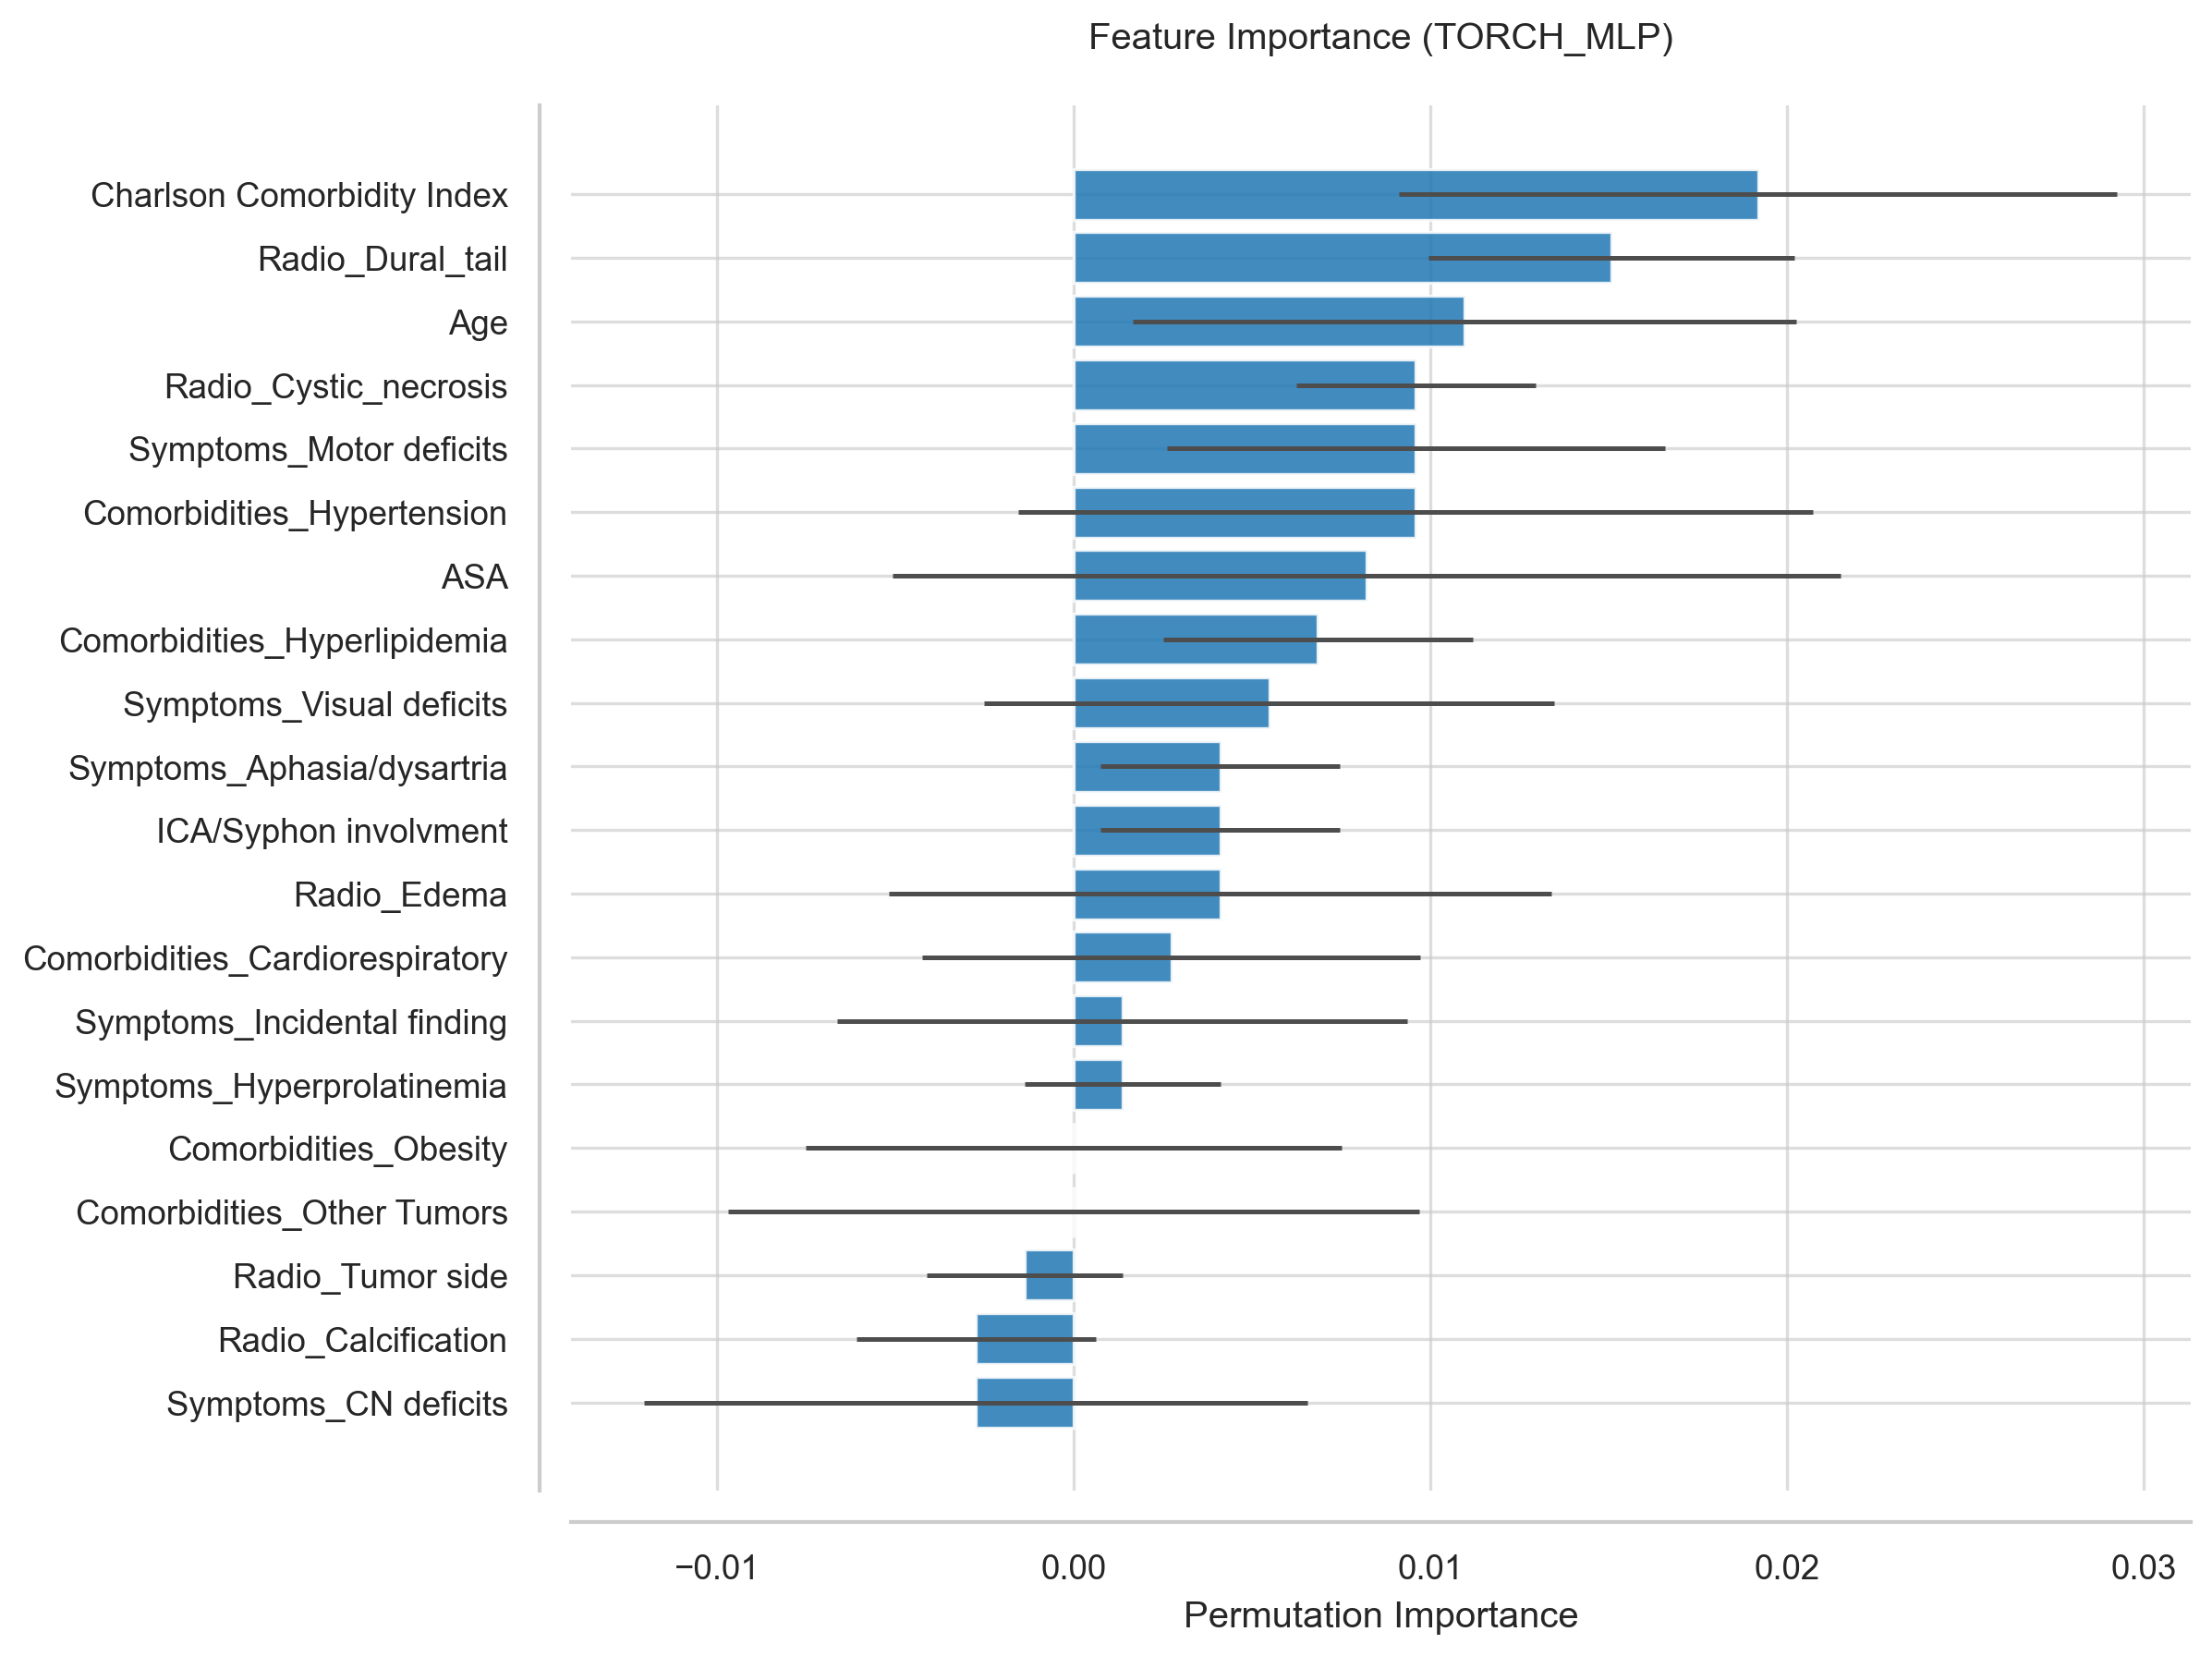

The table this chart was drawn from, first rows:
Feature, Importance, Std
Charlson Comorbidity Index, 0.01918, 0.01007
Radio_Dural_tail, 0.01507, 0.005126
Age, 0.01096, 0.009291
Radio_Cystic_necrosis, 0.009589, 0.003355
Symptoms_Motor deficits, 0.009589, 0.006985
Comorbidities_Hypertension, 0.009589, 0.01113
ASA, 0.008219, 0.01328
Comorbidities_Hyperlipidemia, 0.006849, 0.004332
Symptoms_Visual deficits, 0.005479, 0.007988
Symptoms_Aphasia/dysartria, 0.00411, 0.003355
ICA/Syphon involvment, 0.00411, 0.003355
Radio_Edema, 0.00411, 0.009291
Comorbidities_Cardiorespiratory, 0.00274, 0.006985
Symptoms_Incidental finding, 0.00137, 0.007988
Symptoms_Hyperprolatinemia, 0.00137, 0.00274
Comorbidities_Obesity, 0.0, 0.007503
Comorbidities_Other Tumors, -2.2204460492503132e-17, 0.009686
Radio_Tumor side, -0.00137, 0.00274
Radio_Calcification, -0.00274, 0.003355
Symptoms_CN deficits, -0.00274, 0.009291
Symptoms_Nausea/Vomit, -0.00411, 0.006985
Comorbidities_DM, -0.00411, 0.01025
Radio_Pre-Op max_axial_diam_mm, -0.005479, 0.007988
Radio_Ventricle involment, -0.006849, 0.004332
Radio_Hyperostosis, -0.006849, 0.004332
Optic Canal invasion, -0.006849, 0.004332
Symptoms_Headache, -0.008219, 0.01178
Optic nerve/chiasm compression, -0.008219, 0.005126
Radio_Vessel_encasement, -0.01233, 0.005126
Radio_Tumor Location, -0.01507, 0.005126
